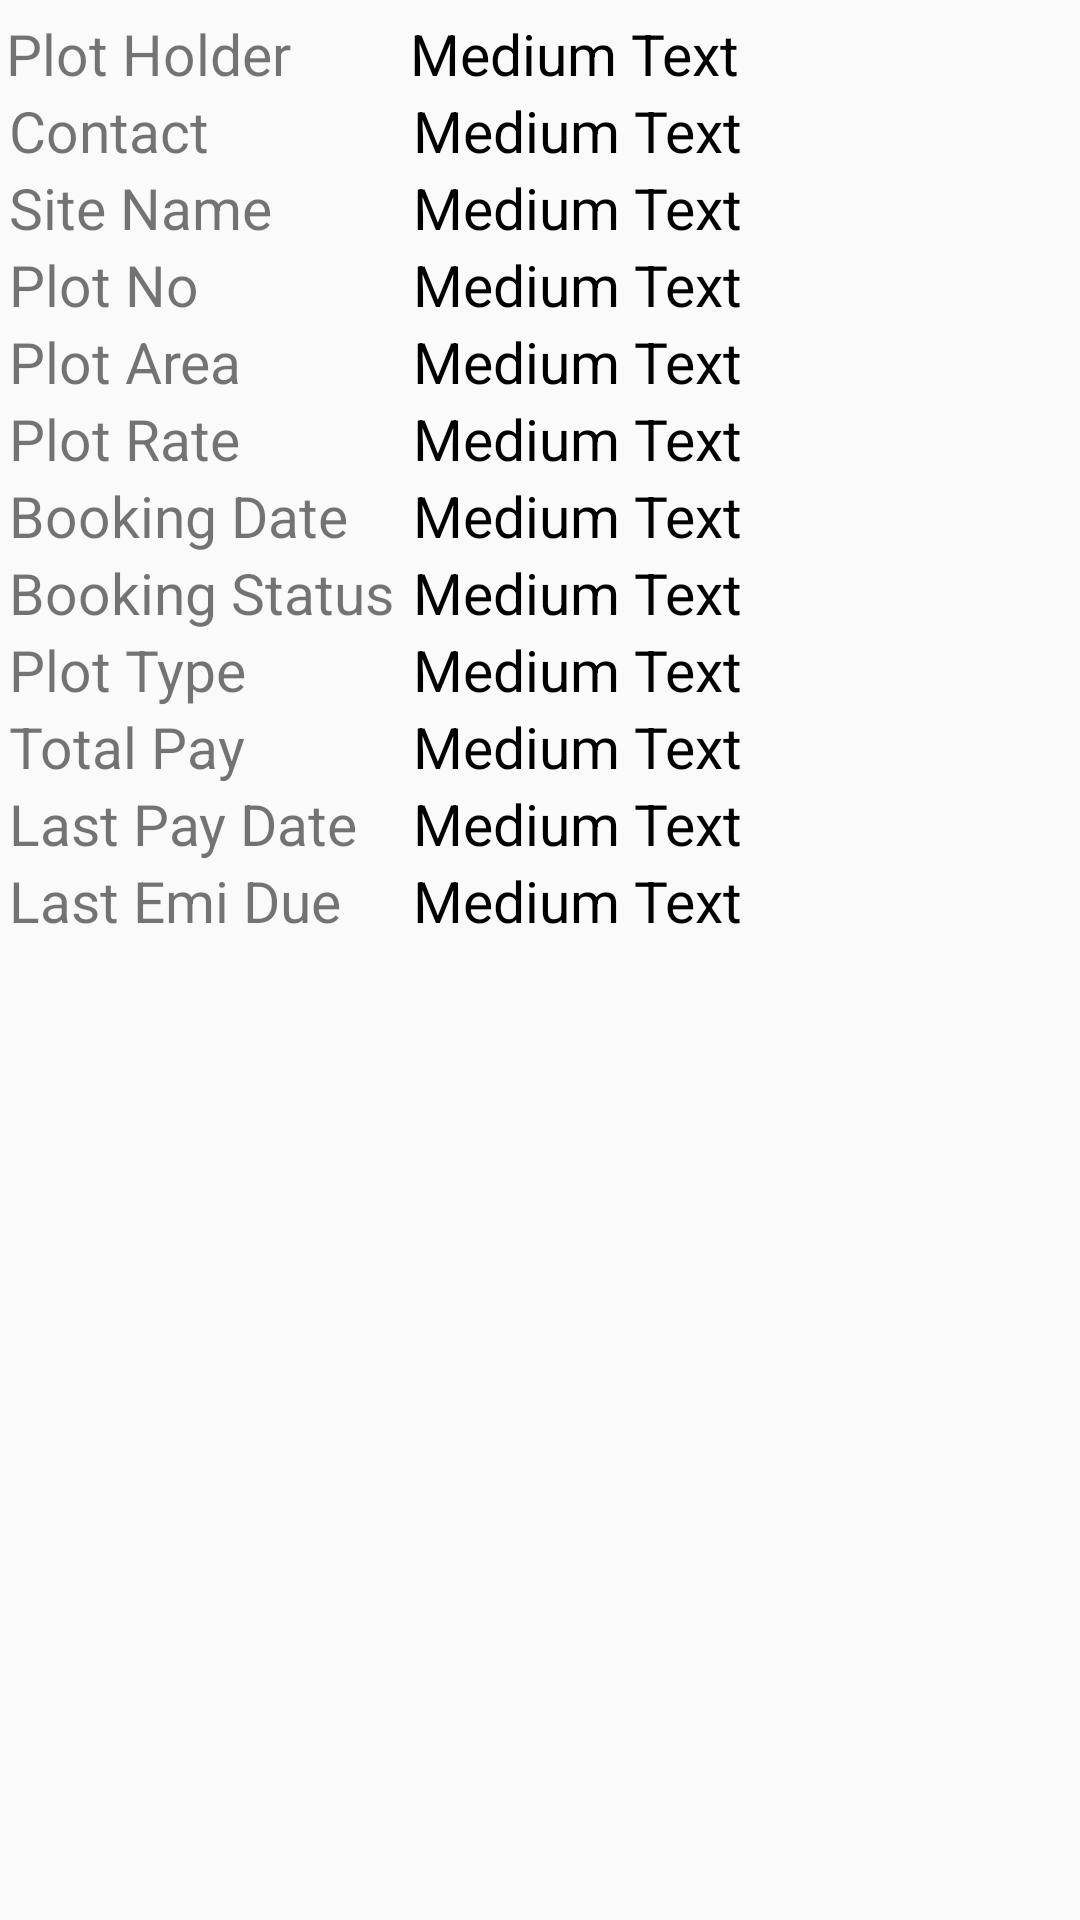

Reconstruct the res/layout file that produces this screen, plus the resources it refers to.
<!-- AndroidManifest.xml: application theme MyMaterialTheme -->
<!-- res/layout/due_emi_customer_rowlist.xml -->
<?xml version="1.0" encoding="utf-8"?>
<LinearLayout xmlns:android="http://schemas.android.com/apk/res/android"
    android:layout_width="match_parent"
    android:layout_height="match_parent"
    android:layout_margin="2dp"
    android:background="@drawable/listview_row"
    android:orientation="vertical">

    
    <RelativeLayout
        android:layout_width="match_parent"
        android:layout_height="wrap_content"
        android:layout_marginLeft="2dp"
        android:layout_marginTop="5dp"
        android:orientation="horizontal">

        <TextView
            android:layout_width="wrap_content"
            android:layout_height="wrap_content"
            android:layout_weight="1"
            android:text="Plot Holder "
            android:textSize="19sp" />


        <TextView
            android:id="@+id/emi_customer_holderTv"
            android:layout_width="wrap_content"
            android:layout_height="wrap_content"
            android:layout_marginLeft="130dp"
            android:layout_weight="2"
            android:text=" Medium Text"
            android:textAppearance="?android:attr/textAppearanceMedium"
            android:textColor="#000000"
            android:textSize="19sp" />
    </RelativeLayout>


    
    <RelativeLayout
        android:layout_width="match_parent"
        android:layout_height="wrap_content"
        android:layout_marginLeft="3dp"
        android:orientation="horizontal">

        <TextView
            android:layout_width="wrap_content"
            android:layout_height="wrap_content"
            android:layout_weight="1"
            android:text="Contact "
            android:textSize="19sp" />


        <TextView
            android:id="@+id/emi_customer_contactTv"
            android:layout_width="wrap_content"
            android:layout_height="wrap_content"
            android:layout_weight="2"
            android:text=" Medium Text"
            android:layout_marginLeft="130dp"
            android:textAppearance="?android:attr/textAppearanceMedium"
            android:textColor="#000000"
            android:textSize="19sp" />
    </RelativeLayout>


    
    <RelativeLayout
        android:layout_width="match_parent"
        android:layout_height="wrap_content"
        android:layout_marginLeft="3dp"
        android:orientation="horizontal"
>

        <TextView
            android:layout_width="wrap_content"
            android:layout_height="wrap_content"
            android:layout_weight="1"
            android:text="Site Name"
            android:textSize="19sp" />


        <TextView
            android:id="@+id/emi_customer_siteNameTv"
            android:layout_width="wrap_content"
            android:layout_height="wrap_content"
            android:layout_weight="2"
            android:text=" Medium Text"
            android:layout_marginLeft="130dp"
            android:textAppearance="?android:attr/textAppearanceMedium"
            android:textColor="#000000"
            android:textSize="19sp" />
    </RelativeLayout>


    
    <RelativeLayout
        android:layout_width="match_parent"
        android:layout_height="wrap_content"
        android:layout_marginLeft="3dp"
        android:orientation="horizontal"
>

        <TextView
            android:layout_width="wrap_content"
            android:layout_height="wrap_content"
            android:layout_weight="1"
            android:text="Plot No"
            android:textSize="19sp" />


        <TextView
            android:id="@+id/emi_customer_plotNoTv"
            android:layout_width="wrap_content"
            android:layout_height="wrap_content"
            android:layout_weight="2"
            android:text=" Medium Text"
            android:layout_marginLeft="130dp"
            android:textAppearance="?android:attr/textAppearanceMedium"
            android:textColor="#000000"
            android:textSize="19sp" />
    </RelativeLayout>


    
    <RelativeLayout
        android:layout_width="match_parent"
        android:layout_height="wrap_content"
        android:layout_marginLeft="3dp"
        android:orientation="horizontal">

        <TextView
            android:layout_width="wrap_content"
            android:layout_height="wrap_content"
            android:layout_weight="1"
            android:text="Plot Area"
            android:textSize="19sp" />


        <TextView
            android:id="@+id/emi_customer_plotAreaTv"
            android:layout_width="wrap_content"
            android:layout_height="wrap_content"
            android:layout_weight="2"
            android:text=" Medium Text"
            android:layout_marginLeft="130dp"
            android:textAppearance="?android:attr/textAppearanceMedium"
            android:textColor="#000000"
            android:textSize="19sp" />
    </RelativeLayout>


    
    <RelativeLayout
        android:layout_width="match_parent"
        android:layout_height="wrap_content"
        android:layout_marginLeft="3dp"
        android:orientation="horizontal">

        <TextView
            android:layout_width="wrap_content"
            android:layout_height="wrap_content"
            android:layout_weight="1"
            android:text="Plot Rate"
            android:textSize="19sp" />


        <TextView
            android:id="@+id/emi_customer_plotRateTv"
            android:layout_width="wrap_content"
            android:layout_height="wrap_content"
            android:layout_weight="2"
            android:layout_marginLeft="130dp"
            android:text=" Medium Text"
            android:textAppearance="?android:attr/textAppearanceMedium"
            android:textColor="#000000"
            android:textSize="19sp" />
    </RelativeLayout>

    
    <RelativeLayout
        android:layout_width="match_parent"
        android:layout_height="wrap_content"
        android:layout_marginLeft="3dp"
        android:orientation="horizontal">

        <TextView
            android:layout_width="wrap_content"
            android:layout_height="wrap_content"
            android:layout_weight="1"
            android:text="Booking Date"
            android:textSize="19sp" />


        <TextView
            android:id="@+id/emi_customer_BookingDateTv"
            android:layout_width="wrap_content"
            android:layout_height="wrap_content"
            android:layout_weight="2"
            android:text=" Medium Text"
            android:layout_marginLeft="130dp"
            android:textAppearance="?android:attr/textAppearanceMedium"
            android:textColor="#000000"
            android:textSize="19sp" />
    </RelativeLayout>


    
    <RelativeLayout
        android:layout_width="match_parent"
        android:layout_height="wrap_content"
        android:layout_marginLeft="3dp"
        android:orientation="horizontal">

        <TextView
            android:layout_width="wrap_content"
            android:layout_height="wrap_content"
            android:layout_weight="1"
            android:text="Booking Status"
            android:textSize="19sp" />


        <TextView
            android:id="@+id/emi_customer_bookingStatusTv"
            android:layout_width="wrap_content"
            android:layout_height="wrap_content"
            android:layout_weight="2"
            android:text=" Medium Text"
            android:layout_marginLeft="130dp"
            android:textAppearance="?android:attr/textAppearanceMedium"
            android:textColor="#000000"
            android:textSize="19sp" />
    </RelativeLayout>


    
    <RelativeLayout
        android:layout_width="match_parent"
        android:layout_height="wrap_content"
        android:layout_marginLeft="3dp"
        android:orientation="horizontal">

        <TextView
            android:layout_width="wrap_content"
            android:layout_height="wrap_content"
            android:layout_weight="1"
            android:text="Plot Type"
            android:textSize="19sp" />

        <TextView
            android:id="@+id/emi_customer_plotTypeTv"
            android:layout_width="wrap_content"
            android:layout_height="wrap_content"
            android:layout_weight="2"
            android:text=" Medium Text"
            android:layout_marginLeft="130dp"
            android:textAppearance="?android:attr/textAppearanceMedium"
            android:textColor="#000000"
            android:textSize="19sp" />
    </RelativeLayout>

    
    <RelativeLayout
        android:layout_width="match_parent"
        android:layout_height="wrap_content"
        android:layout_marginLeft="3dp"
        android:orientation="horizontal">

        <TextView
            android:layout_width="wrap_content"
            android:layout_height="wrap_content"
            android:layout_weight="1"
            android:text="Total Pay"
            android:textSize="19sp" />


        <TextView
            android:id="@+id/emi_customer_totalPaymentTv"
            android:layout_width="wrap_content"
            android:layout_height="wrap_content"
            android:layout_weight="2"
            android:layout_marginLeft="130dp"
            android:text=" Medium Text"
            android:textAppearance="?android:attr/textAppearanceMedium"
            android:textColor="#000000"
            android:textSize="19sp" />
    </RelativeLayout>

    
    <RelativeLayout
        android:layout_width="match_parent"
        android:layout_height="wrap_content"
        android:layout_marginLeft="3dp"
        android:orientation="horizontal"
        android:weightSum="3">

        <TextView
            android:layout_width="wrap_content"
            android:layout_height="wrap_content"
            android:layout_weight="1"
            android:gravity="center_vertical"
            android:text="Last Pay Date"
            android:textSize="19sp" />



        <TextView
            android:id="@+id/emi_customer_lastPayDateTv"
            android:layout_width="wrap_content"
            android:layout_height="wrap_content"
            android:layout_weight="2"
            android:layout_marginLeft="130dp"
            android:text=" Medium Text"
            android:textAppearance="?android:attr/textAppearanceMedium"
            android:textColor="#000000"
            android:textSize="19sp" />
    </RelativeLayout>
    
    <RelativeLayout
        android:layout_width="match_parent"
        android:layout_height="wrap_content"
        android:layout_marginLeft="3dp"
        android:orientation="horizontal"
        android:weightSum="3">

        <TextView
            android:layout_width="wrap_content"
            android:layout_height="wrap_content"
            android:layout_weight="1"
            android:text="Last Emi Due"
            android:textSize="19sp" />


        <TextView
            android:id="@+id/emi_customer_lastEmiDueDateTv"
            android:layout_width="wrap_content"
            android:layout_height="wrap_content"
            android:layout_weight="2"
            android:layout_marginLeft="130dp"
            android:text=" Medium Text"
            android:textAppearance="?android:attr/textAppearanceMedium"
            android:textColor="#000000"
            android:textSize="19sp" />
    </RelativeLayout>

</LinearLayout>
<!-- resources referenced by this layout -->
<resources>
  <style name="MyMaterialTheme" parent="MyMaterialTheme.Base">
      </style>
  <style name="MyMaterialTheme.Base" parent="Theme.AppCompat.Light.DarkActionBar">
          <item name="windowNoTitle">true</item>
          <item name="windowActionBar">false</item>
          <item name="colorPrimary">@color/colorPrimary</item>
          <item name="colorPrimaryDark">@color/colorPrimaryDark</item>
          <item name="colorAccent">#f5f7ff</item>
      </style>
  <color name="colorPrimary">#303F9F</color>
  <color name="colorPrimaryDark">#303F9F</color>
</resources>
